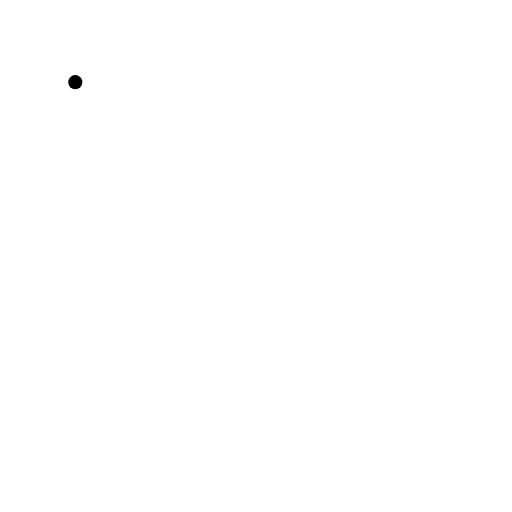
t = 0.00 s
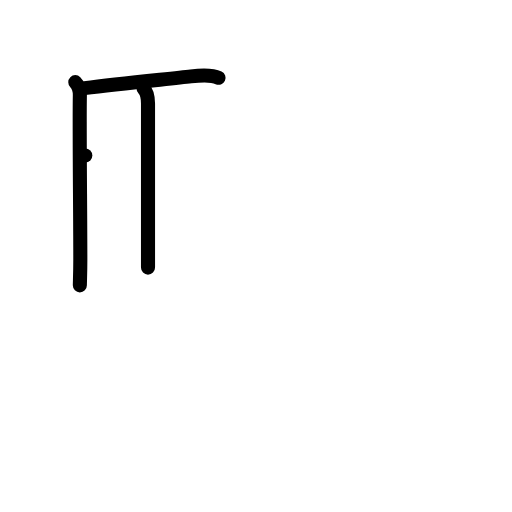
t = 3.00 s
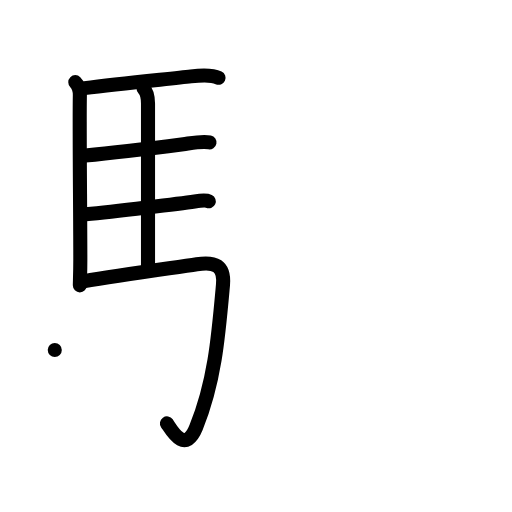
t = 6.00 s
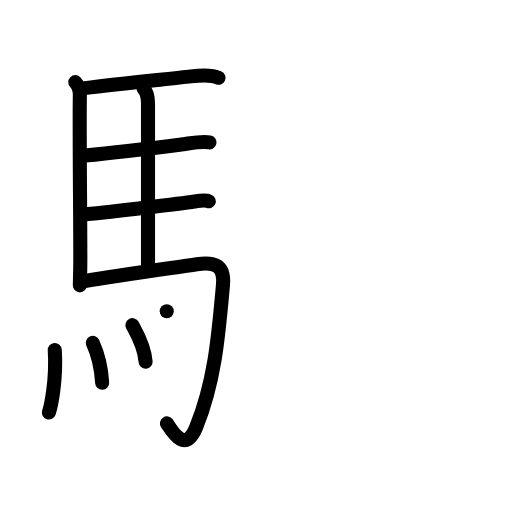
t = 9.00 s
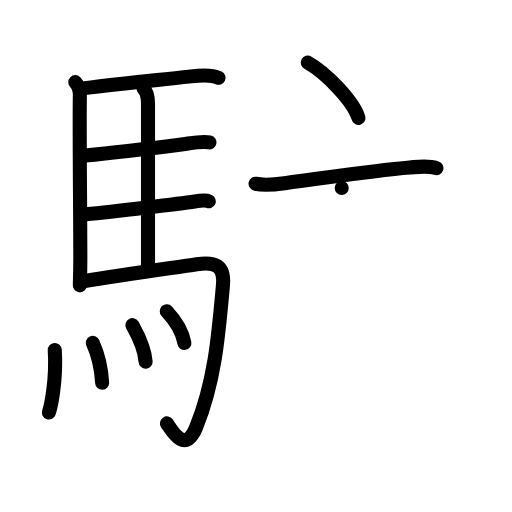
t = 12.00 s
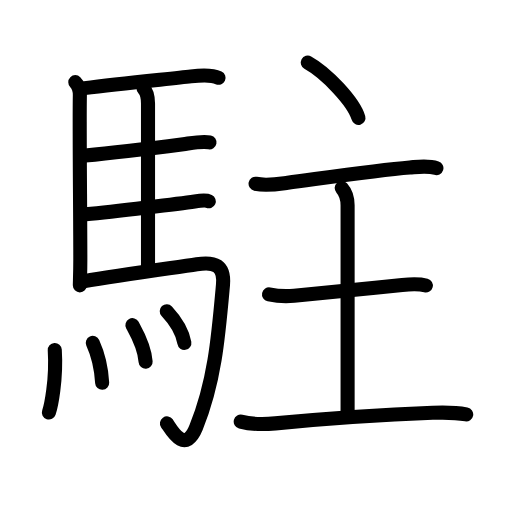
t = 15.00 s

The animated SVG that drew these frames (rendered in a browser with its animation timeline set to each time). Animation: 45 SMIL elements (animate=45); one cycle of 15.00 s.

<?xml version="1.0" encoding="UTF-8"?>
<!--
AniKanjiVG is licensed by CC-BY-SA Paul C. Sommerhoff (https://bitbucket.org/sommerhoff/anikanjivg).
AniKanjiVG uses KanjiVG which is licensed by CC-BY-SA Ulrich Apel (http://kanjivg.tagaini.net).
See also http://creativecommons.org/licenses/by-sa/3.0/
-->
<svg xmlns:kvg='http://kanjivg.tagaini.net' xmlns='http://www.w3.org/2000/svg' width='109' height='109' viewBox='0 0 109 109' style='fill:none;stroke:#000000;stroke-width:3;stroke-linecap:round;stroke-linejoin:round;' id="kvg:kanji_099d0"><g id="kvg:099d0" kvg:element="駐"><g id="kvg:099d0-g1" kvg:element="馬" kvg:position="left" kvg:radical="general"><path id="kvg:099d0-s1" kvg:type="㇑" d="M16.03,17.49c0.82,0.82,0.99,1.95,0.97,2.88c-0.12,7.23,0.1,24.75,0.1,34.88c0,2.83-0.1,4.84-0.1,5.5"><animate attributeName="d" begin="0.0s" dur="0.3333333333333333s" from="M16.03,17.49C16.03,17.49,16.03,17.49,16.03,17.49" to="M16.03,17.49c0.82,0.82,0.99,1.95,0.97,2.88" />
<animate attributeName="d" begin="0.3333333333333333s" dur="0.3333333333333333s" from="M16.03,17.49c0.82,0.82,0.99,1.95,0.97,2.88c0,0,0,0,0,0,0" to="M16.03,17.49c0.82,0.82,0.99,1.95,0.97,2.88c-0.12,7.23,0.1,24.75,0.1,34.88" />
<animate attributeName="d" begin="0.6666666666666666s" dur="0.3333333333333333s" from="M16.03,17.49c0.82,0.82,0.99,1.95,0.97,2.88c-0.12,7.23,0.1,24.75,0.1,34.88c0,0,0,0,0,0,0" to="M16.03,17.49c0.82,0.82,0.99,1.95,0.97,2.88c-0.12,7.23,0.1,24.75,0.1,34.88c0,2.83-0.1,4.84-0.1,5.5" />
</path>
<path id="kvg:099d0-s2" kvg:type="㇐b" d="M18.02,18.76c7.91-0.99,18.55-2.02,22.62-2.5c1.68-0.2,4.29-0.45,5.89,0.3"><animate attributeName="d" begin="1.0s" dur="0.5s" from="M18.02,18.76C18.02,18.76,18.02,18.76,18.02,18.76" to="M18.02,18.76c7.91-0.99,18.55-2.02,22.62-2.5" />
<animate attributeName="d" begin="1.5s" dur="0.5s" from="M18.02,18.76c7.91-0.99,18.55-2.02,22.62-2.5c0,0,0,0,0,0,0" to="M18.02,18.76c7.91-0.99,18.55-2.02,22.62-2.5c1.68-0.2,4.29-0.45,5.89,0.3" />
<animate attributeName="d" begin="0s" dur="1.0s" from="M-100,-100" to="M-100,-100" />
</path>
<path id="kvg:099d0-s3" kvg:type="㇑a" d="M30.56,18.82c0.81,0.81,0.95,1.93,0.95,3.24c0,6.17,0,29.44,0,34.91"><animate attributeName="d" begin="2.0s" dur="0.5s" from="M30.56,18.82C30.56,18.82,30.56,18.82,30.56,18.82" to="M30.56,18.82c0.81,0.81,0.95,1.93,0.95,3.24" />
<animate attributeName="d" begin="2.5s" dur="0.5s" from="M30.56,18.82c0.81,0.81,0.95,1.93,0.95,3.24c0,0,0,0,0,0,0" to="M30.56,18.82c0.81,0.81,0.95,1.93,0.95,3.24c0,6.17,0,29.44,0,34.91" />
<animate attributeName="d" begin="0s" dur="2.0s" from="M-100,-100" to="M-100,-100" />
</path>
<path id="kvg:099d0-s4" kvg:type="㇐b" d="M18.16,33.09c5.1-0.48,15.67-1.74,20.86-2.4C40.48,30.51,43,30,44.6,30.32"><animate attributeName="d" begin="3.0s" dur="0.5s" from="M18.16,33.09C18.16,33.09,18.16,33.09,18.16,33.09" to="M18.16,33.09c5.1-0.48,15.67-1.74,20.86-2.4" />
<animate attributeName="d" begin="3.5s" dur="0.5s" from="M18.16,33.09c5.1-0.48,15.67-1.74,20.86-2.4c0,0,0,0,0,0,0" to="M18.16,33.09c5.1-0.48,15.67-1.74,20.86-2.4C40.48,30.51,43,30,44.6,30.32" />
<animate attributeName="d" begin="0s" dur="3.0s" from="M-100,-100" to="M-100,-100" />
</path>
<path id="kvg:099d0-s5" kvg:type="㇐b" d="M18.26,45.62c6.26-0.59,20.5-2.35,23.19-2.74c0.94-0.14,2.53-0.25,3-0.03"><animate attributeName="d" begin="4.0s" dur="0.5s" from="M18.26,45.62C18.26,45.62,18.26,45.62,18.26,45.62" to="M18.26,45.62c6.26-0.59,20.5-2.35,23.19-2.74" />
<animate attributeName="d" begin="4.5s" dur="0.5s" from="M18.26,45.62c6.26-0.59,20.5-2.35,23.19-2.74c0,0,0,0,0,0,0" to="M18.26,45.62c6.26-0.59,20.5-2.35,23.19-2.74c0.94-0.14,2.53-0.25,3-0.03" />
<animate attributeName="d" begin="0s" dur="4.0s" from="M-100,-100" to="M-100,-100" />
</path>
<path id="kvg:099d0-s6" kvg:type="㇆a" d="M17.74,59.9c8.42-1.46,19.4-2.91,24.16-3.64c3.85-0.59,5.93,0.22,5.57,4.37C46.5,71.5,45.75,81.12,41.75,91c-2.39,5.91-5.32,0.41-6.21-0.86"><animate attributeName="d" begin="5.0s" dur="0.25s" from="M17.74,59.9C17.74,59.9,17.74,59.9,17.74,59.9" to="M17.74,59.9c8.42-1.46,19.4-2.91,24.16-3.64" />
<animate attributeName="d" begin="5.25s" dur="0.25s" from="M17.74,59.9c8.42-1.46,19.4-2.91,24.16-3.64c0,0,0,0,0,0,0" to="M17.74,59.9c8.42-1.46,19.4-2.91,24.16-3.64c3.85-0.59,5.93,0.22,5.57,4.37" />
<animate attributeName="d" begin="5.5s" dur="0.25s" from="M17.74,59.9c8.42-1.46,19.4-2.91,24.16-3.64c3.85-0.59,5.93,0.22,5.57,4.37c0,0,0,0,0,0,0" to="M17.74,59.9c8.42-1.46,19.4-2.91,24.16-3.64c3.85-0.59,5.93,0.22,5.57,4.37C46.5,71.5,45.75,81.12,41.75,91" />
<animate attributeName="d" begin="5.75s" dur="0.25s" from="M17.74,59.9c8.42-1.46,19.4-2.91,24.16-3.64c3.85-0.59,5.93,0.22,5.57,4.37C46.5,71.5,45.75,81.12,41.75,91c0,0,0,0,0,0,0" to="M17.74,59.9c8.42-1.46,19.4-2.91,24.16-3.64c3.85-0.59,5.93,0.22,5.57,4.37C46.5,71.5,45.75,81.12,41.75,91c-2.39,5.91-5.32,0.41-6.21-0.86" />
<animate attributeName="d" begin="0s" dur="5.0s" from="M-100,-100" to="M-100,-100" />
</path>
<g id="kvg:099d0-g2" kvg:element="灬" kvg:variant="true" kvg:original="火"><path id="kvg:099d0-s7" kvg:type="㇔" d="M11.66,74.5c0.4,6.41-0.82,12.04-1.25,13.32"><animate attributeName="d" begin="6.0s" dur="1.0s" from="M11.66,74.5C11.66,74.5,11.66,74.5,11.66,74.5" to="M11.66,74.5c0.4,6.41-0.82,12.04-1.25,13.32" />
<animate attributeName="d" begin="0s" dur="6.0s" from="M-100,-100" to="M-100,-100" />
</path>
<path id="kvg:099d0-s8" kvg:type="㇔" d="M19.75,73c0.96,2.1,1.78,4.75,2,8.5"><animate attributeName="d" begin="7.0s" dur="1.0s" from="M19.75,73C19.75,73,19.75,73,19.75,73" to="M19.75,73c0.96,2.1,1.78,4.75,2,8.5" />
<animate attributeName="d" begin="0s" dur="7.0s" from="M-100,-100" to="M-100,-100" />
</path>
<path id="kvg:099d0-s9" kvg:type="㇔" d="M28.19,69.22c0.56,1.03,2.56,4.42,2.81,7.78"><animate attributeName="d" begin="8.0s" dur="1.0s" from="M28.19,69.22C28.19,69.22,28.19,69.22,28.19,69.22" to="M28.19,69.22c0.56,1.03,2.56,4.42,2.81,7.78" />
<animate attributeName="d" begin="0s" dur="8.0s" from="M-100,-100" to="M-100,-100" />
</path>
<path id="kvg:099d0-s10" kvg:type="㇔" d="M35.5,66.25c1.75,1.88,3.3,4.09,3.75,6.75"><animate attributeName="d" begin="9.0s" dur="1.0s" from="M35.5,66.25C35.5,66.25,35.5,66.25,35.5,66.25" to="M35.5,66.25c1.75,1.88,3.3,4.09,3.75,6.75" />
<animate attributeName="d" begin="0s" dur="9.0s" from="M-100,-100" to="M-100,-100" />
</path>
</g>
</g>
<g id="kvg:099d0-g3" kvg:element="主" kvg:position="right" kvg:phon="主"><g id="kvg:099d0-g4" kvg:element="丶" kvg:position="top"><path id="kvg:099d0-s11" kvg:type="㇔" d="M65.52,13.33c3.97,2.19,9.8,8.36,10.79,11.77"><animate attributeName="d" begin="10.0s" dur="1.0s" from="M65.52,13.33C65.52,13.33,65.52,13.33,65.52,13.33" to="M65.52,13.33c3.97,2.19,9.8,8.36,10.79,11.77" />
<animate attributeName="d" begin="0s" dur="10.0s" from="M-100,-100" to="M-100,-100" />
</path>
</g>
<g id="kvg:099d0-g5" kvg:element="王" kvg:original="玉" kvg:partial="true" kvg:position="bottom"><path id="kvg:099d0-s12" kvg:type="㇐" d="M54.41,39.12c2.46,0.51,5.28-0.02,6.84-0.22c7.29-0.96,18.96-2.68,26-3.25c1.85-0.15,3.85-0.46,5.66,0.14"><animate attributeName="d" begin="11.0s" dur="0.3333333333333333s" from="M54.41,39.12C54.41,39.12,54.41,39.12,54.41,39.12" to="M54.41,39.12c2.46,0.51,5.28-0.02,6.84-0.22" />
<animate attributeName="d" begin="11.333333333333334s" dur="0.3333333333333333s" from="M54.41,39.12c2.46,0.51,5.28-0.02,6.84-0.22c0,0,0,0,0,0,0" to="M54.41,39.12c2.46,0.51,5.28-0.02,6.84-0.22c7.29-0.96,18.96-2.68,26-3.25" />
<animate attributeName="d" begin="11.666666666666666s" dur="0.3333333333333333s" from="M54.41,39.12c2.46,0.51,5.28-0.02,6.84-0.22c7.29-0.96,18.96-2.68,26-3.25c0,0,0,0,0,0,0" to="M54.41,39.12c2.46,0.51,5.28-0.02,6.84-0.22c7.29-0.96,18.96-2.68,26-3.25c1.85-0.15,3.85-0.46,5.66,0.14" />
<animate attributeName="d" begin="0s" dur="11.0s" from="M-100,-100" to="M-100,-100" />
</path>
<path id="kvg:099d0-s13" kvg:type="㇑a" d="M72.75,40.02c1,1.13,1.25,2.23,1.25,3.69c0,6.33,0,36.79,0,44.1"><animate attributeName="d" begin="12.0s" dur="0.5s" from="M72.75,40.02C72.75,40.02,72.75,40.02,72.75,40.02" to="M72.75,40.02c1,1.13,1.25,2.23,1.25,3.69" />
<animate attributeName="d" begin="12.5s" dur="0.5s" from="M72.75,40.02c1,1.13,1.25,2.23,1.25,3.69c0,0,0,0,0,0,0" to="M72.75,40.02c1,1.13,1.25,2.23,1.25,3.69c0,6.33,0,36.79,0,44.1" />
<animate attributeName="d" begin="0s" dur="12.0s" from="M-100,-100" to="M-100,-100" />
</path>
<path id="kvg:099d0-s14" kvg:type="㇐" d="M57.27,62.68c2.11,0.44,4.37,0.38,5.34,0.29c8.09-0.79,15.42-1.55,23.01-2.3c1.62-0.16,3.51-0.29,5.04,0.11"><animate attributeName="d" begin="13.0s" dur="0.3333333333333333s" from="M57.27,62.68C57.27,62.68,57.27,62.68,57.27,62.68" to="M57.27,62.68c2.11,0.44,4.37,0.38,5.34,0.29" />
<animate attributeName="d" begin="13.333333333333334s" dur="0.3333333333333333s" from="M57.27,62.68c2.11,0.44,4.37,0.38,5.34,0.29c0,0,0,0,0,0,0" to="M57.27,62.68c2.11,0.44,4.37,0.38,5.34,0.29c8.09-0.79,15.42-1.55,23.01-2.3" />
<animate attributeName="d" begin="13.666666666666666s" dur="0.3333333333333333s" from="M57.27,62.68c2.11,0.44,4.37,0.38,5.34,0.29c8.09-0.79,15.42-1.55,23.01-2.3c0,0,0,0,0,0,0" to="M57.27,62.68c2.11,0.44,4.37,0.38,5.34,0.29c8.09-0.79,15.42-1.55,23.01-2.3c1.62-0.16,3.51-0.29,5.04,0.11" />
<animate attributeName="d" begin="0s" dur="13.0s" from="M-100,-100" to="M-100,-100" />
</path>
<path id="kvg:099d0-s15" kvg:type="㇐" d="M51.25,89.76c2.38,0.62,4.96,0.6,7.37,0.37c10.12-0.95,21.21-1.78,33.5-2.25c2.29-0.09,4.63-0.13,7.13,0.34"><animate attributeName="d" begin="14.0s" dur="0.3333333333333333s" from="M51.25,89.76C51.25,89.76,51.25,89.76,51.25,89.76" to="M51.25,89.76c2.38,0.62,4.96,0.6,7.37,0.37" />
<animate attributeName="d" begin="14.333333333333334s" dur="0.3333333333333333s" from="M51.25,89.76c2.38,0.62,4.96,0.6,7.37,0.37c0,0,0,0,0,0,0" to="M51.25,89.76c2.38,0.62,4.96,0.6,7.37,0.37c10.12-0.95,21.21-1.78,33.5-2.25" />
<animate attributeName="d" begin="14.666666666666666s" dur="0.3333333333333333s" from="M51.25,89.76c2.38,0.62,4.96,0.6,7.37,0.37c10.12-0.95,21.21-1.78,33.5-2.25c0,0,0,0,0,0,0" to="M51.25,89.76c2.38,0.62,4.96,0.6,7.37,0.37c10.12-0.95,21.21-1.78,33.5-2.25c2.29-0.09,4.63-0.13,7.13,0.34" />
<animate attributeName="d" begin="0s" dur="14.0s" from="M-100,-100" to="M-100,-100" />
</path>
</g>
</g>
</g>
</svg>
